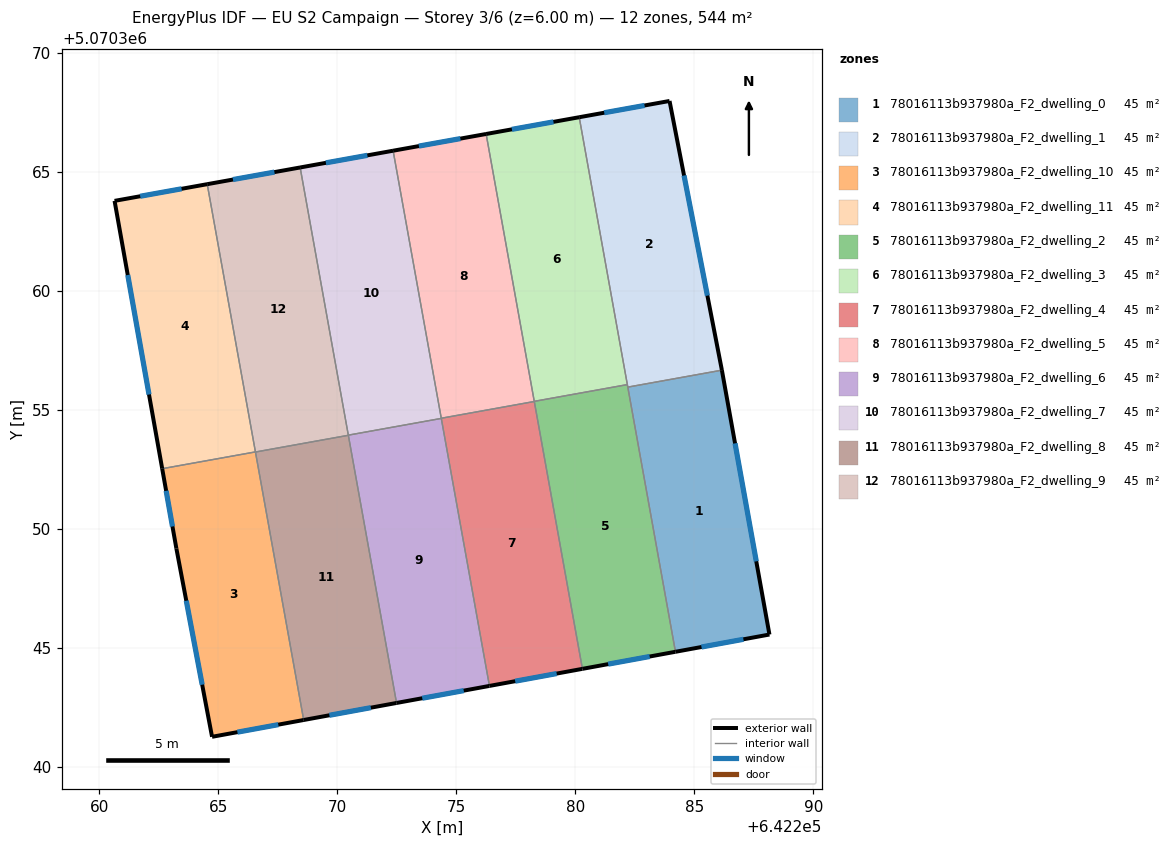
=== STOREY PLAN SPEC (per zone: floor XY polygon, exterior-wall plan segments, windows/doors) ===
zone 1: 78016113b937980a_F2_dwelling_0  (45.3 m²)
  floor: (642288.15, 5070345.55) (642286.15, 5070356.66) (642282.20, 5070355.94) (642284.20, 5070344.82)
  exterior wall: (642286.15, 5070356.66) – (642288.15, 5070345.55)  [11.3 m]
    window: (642286.71, 5070353.58) – (642287.60, 5070348.62)  [6.7 m²]
  exterior wall: (642288.15, 5070345.55) – (642284.20, 5070344.82)  [4.0 m]
    window: (642287.06, 5070345.35) – (642285.30, 5070345.02)  [2.4 m²]
  interior walls: 2
zone 2: 78016113b937980a_F2_dwelling_1  (45.3 m²)
  floor: (642286.15, 5070356.66) (642283.95, 5070367.96) (642280.16, 5070367.28) (642282.20, 5070355.94)
  exterior wall: (642280.16, 5070367.28) – (642283.95, 5070367.96)  [3.9 m]
    window: (642281.21, 5070367.47) – (642282.90, 5070367.78)  [2.3 m²]
  exterior wall: (642283.95, 5070367.96) – (642286.15, 5070356.66)  [11.5 m]
    window: (642284.56, 5070364.83) – (642285.55, 5070359.79)  [6.9 m²]
  interior walls: 3
zone 3: 78016113b937980a_F2_dwelling_10  (45.4 m²)
  floor: (642268.58, 5070341.96) (642266.56, 5070353.22) (642262.64, 5070352.52) (642263.24, 5070349.16) (642264.73, 5070341.25)
  exterior wall: (642268.58, 5070341.96) – (642264.73, 5070341.25)  [3.9 m]
    window: (642267.52, 5070341.76) – (642265.80, 5070341.45)  [2.3 m²]
  exterior wall: (642264.73, 5070341.25) – (642263.24, 5070349.16)  [8.0 m]
    window: (642264.32, 5070343.44) – (642263.65, 5070346.97)  [4.8 m²]
  exterior wall: (642263.24, 5070349.16) – (642262.64, 5070352.52)  [3.4 m]
    window: (642263.07, 5070350.09) – (642262.80, 5070351.59)  [2.0 m²]
  interior walls: 2
zone 4: 78016113b937980a_F2_dwelling_11  (45.3 m²)
  floor: (642266.56, 5070353.22) (642264.53, 5070364.47) (642260.64, 5070363.77) (642262.64, 5070352.52)
  exterior wall: (642262.64, 5070352.52) – (642260.64, 5070363.77)  [11.4 m]
    window: (642262.09, 5070355.63) – (642261.19, 5070360.65)  [6.8 m²]
  exterior wall: (642260.64, 5070363.77) – (642264.53, 5070364.47)  [4.0 m]
    window: (642261.72, 5070363.96) – (642263.45, 5070364.27)  [2.4 m²]
  interior walls: 2
zone 5: 78016113b937980a_F2_dwelling_2  (45.4 m²)
  floor: (642284.20, 5070344.82) (642282.18, 5070356.05) (642278.27, 5070355.34) (642280.29, 5070344.11)
  exterior wall: (642284.20, 5070344.82) – (642280.29, 5070344.11)  [4.0 m]
    window: (642283.12, 5070344.62) – (642281.38, 5070344.30)  [2.4 m²]
  interior walls: 4
zone 6: 78016113b937980a_F2_dwelling_3  (45.4 m²)
  floor: (642282.18, 5070356.05) (642280.16, 5070367.28) (642276.25, 5070366.58) (642278.27, 5070355.34)
  exterior wall: (642276.25, 5070366.58) – (642280.16, 5070367.28)  [4.0 m]
    window: (642277.33, 5070366.77) – (642279.08, 5070367.09)  [2.4 m²]
  interior walls: 3
zone 7: 78016113b937980a_F2_dwelling_4  (45.4 m²)
  floor: (642280.29, 5070344.11) (642278.27, 5070355.34) (642274.36, 5070354.63) (642276.39, 5070343.39)
  exterior wall: (642280.29, 5070344.11) – (642276.39, 5070343.39)  [4.0 m]
    window: (642279.21, 5070343.91) – (642277.47, 5070343.59)  [2.4 m²]
  interior walls: 3
zone 8: 78016113b937980a_F2_dwelling_5  (45.3 m²)
  floor: (642278.27, 5070355.34) (642276.25, 5070366.58) (642272.34, 5070365.88) (642274.36, 5070354.63)
  exterior wall: (642272.34, 5070365.88) – (642276.25, 5070366.58)  [4.0 m]
    window: (642273.42, 5070366.07) – (642275.17, 5070366.38)  [2.4 m²]
  interior walls: 3
zone 9: 78016113b937980a_F2_dwelling_6  (45.3 m²)
  floor: (642276.39, 5070343.39) (642274.36, 5070354.63) (642270.46, 5070353.92) (642272.48, 5070342.67)
  exterior wall: (642276.39, 5070343.39) – (642272.48, 5070342.67)  [4.0 m]
    window: (642275.31, 5070343.19) – (642273.57, 5070342.87)  [2.4 m²]
  interior walls: 3
zone 10: 78016113b937980a_F2_dwelling_7  (45.4 m²)
  floor: (642274.36, 5070354.63) (642272.34, 5070365.88) (642268.44, 5070365.17) (642270.46, 5070353.92)
  exterior wall: (642268.44, 5070365.17) – (642272.34, 5070365.88)  [4.0 m]
    window: (642269.52, 5070365.37) – (642271.26, 5070365.68)  [2.4 m²]
  interior walls: 3
zone 11: 78016113b937980a_F2_dwelling_8  (45.4 m²)
  floor: (642272.48, 5070342.67) (642270.46, 5070353.92) (642266.56, 5070353.22) (642268.58, 5070341.96)
  exterior wall: (642272.48, 5070342.67) – (642268.58, 5070341.96)  [4.0 m]
    window: (642271.40, 5070342.47) – (642269.66, 5070342.16)  [2.4 m²]
  interior walls: 3
zone 12: 78016113b937980a_F2_dwelling_9  (45.4 m²)
  floor: (642270.46, 5070353.92) (642268.44, 5070365.17) (642264.53, 5070364.47) (642266.56, 5070353.22)
  exterior wall: (642264.53, 5070364.47) – (642268.44, 5070365.17)  [4.0 m]
    window: (642265.61, 5070364.66) – (642267.35, 5070364.98)  [2.4 m²]
  interior walls: 3

=== DERIVED (storey summary) ===
Building: EU S2 Campaign
Storey: 3 of 6  (floor level z = 6.00 m)
Storey gross floor area: 544.2 m²
Zones on this storey: 12
  - 78016113b937980a_F2_dwelling_0: floor 45.3 m²; exterior wall 15.3 m (45.9 m²); 2 window(s) 9.1 m²; WWR 19.9%
  - 78016113b937980a_F2_dwelling_1: floor 45.3 m²; exterior wall 15.4 m (46.1 m²); 2 window(s) 9.2 m²; WWR 19.9%
  - 78016113b937980a_F2_dwelling_10: floor 45.4 m²; exterior wall 15.4 m (46.1 m²); 3 window(s) 9.2 m²; WWR 19.9%
  - 78016113b937980a_F2_dwelling_11: floor 45.3 m²; exterior wall 15.4 m (46.2 m²); 2 window(s) 9.2 m²; WWR 19.9%
  - 78016113b937980a_F2_dwelling_2: floor 45.4 m²; exterior wall 4.0 m (11.9 m²); 1 window(s) 2.4 m²; WWR 19.9%
  - 78016113b937980a_F2_dwelling_3: floor 45.4 m²; exterior wall 4.0 m (11.9 m²); 1 window(s) 2.4 m²; WWR 19.9%
  - 78016113b937980a_F2_dwelling_4: floor 45.4 m²; exterior wall 4.0 m (11.9 m²); 1 window(s) 2.4 m²; WWR 19.9%
  - 78016113b937980a_F2_dwelling_5: floor 45.3 m²; exterior wall 4.0 m (11.9 m²); 1 window(s) 2.4 m²; WWR 19.9%
  - 78016113b937980a_F2_dwelling_6: floor 45.3 m²; exterior wall 4.0 m (11.9 m²); 1 window(s) 2.4 m²; WWR 19.9%
  - 78016113b937980a_F2_dwelling_7: floor 45.4 m²; exterior wall 4.0 m (11.9 m²); 1 window(s) 2.4 m²; WWR 19.9%
  - 78016113b937980a_F2_dwelling_8: floor 45.4 m²; exterior wall 4.0 m (11.9 m²); 1 window(s) 2.4 m²; WWR 19.9%
  - 78016113b937980a_F2_dwelling_9: floor 45.4 m²; exterior wall 4.0 m (11.9 m²); 1 window(s) 2.4 m²; WWR 19.9%
Zone adjacency (shared interzone walls):
  - 78016113b937980a_F2_dwelling_0 ↔ 78016113b937980a_F2_dwelling_1
  - 78016113b937980a_F2_dwelling_0 ↔ 78016113b937980a_F2_dwelling_2
  - 78016113b937980a_F2_dwelling_1 ↔ 78016113b937980a_F2_dwelling_2
  - 78016113b937980a_F2_dwelling_1 ↔ 78016113b937980a_F2_dwelling_3
  - 78016113b937980a_F2_dwelling_10 ↔ 78016113b937980a_F2_dwelling_11
  - 78016113b937980a_F2_dwelling_10 ↔ 78016113b937980a_F2_dwelling_8
  - 78016113b937980a_F2_dwelling_11 ↔ 78016113b937980a_F2_dwelling_9
  - 78016113b937980a_F2_dwelling_2 ↔ 78016113b937980a_F2_dwelling_3
  - 78016113b937980a_F2_dwelling_2 ↔ 78016113b937980a_F2_dwelling_4
  - 78016113b937980a_F2_dwelling_3 ↔ 78016113b937980a_F2_dwelling_5
  - 78016113b937980a_F2_dwelling_4 ↔ 78016113b937980a_F2_dwelling_5
  - 78016113b937980a_F2_dwelling_4 ↔ 78016113b937980a_F2_dwelling_6
  - 78016113b937980a_F2_dwelling_5 ↔ 78016113b937980a_F2_dwelling_7
  - 78016113b937980a_F2_dwelling_6 ↔ 78016113b937980a_F2_dwelling_7
  - 78016113b937980a_F2_dwelling_6 ↔ 78016113b937980a_F2_dwelling_8
  - 78016113b937980a_F2_dwelling_7 ↔ 78016113b937980a_F2_dwelling_9
  - 78016113b937980a_F2_dwelling_8 ↔ 78016113b937980a_F2_dwelling_9